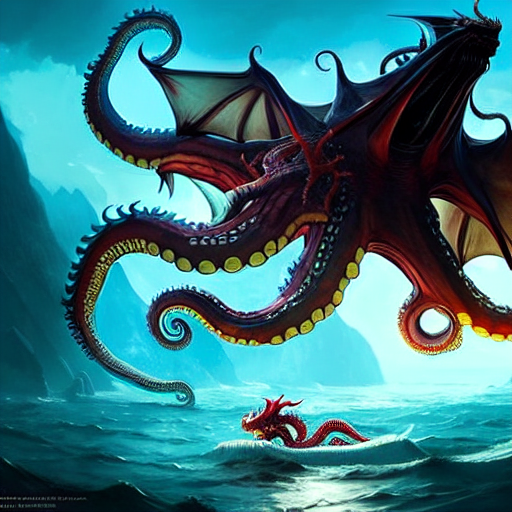
Generation parameters embedded in this image by AUTOMATIC1111 Stable Diffusion web UI or a fork of it (Forge, ...) (PNG 'parameters' text chunk):
an octopus ((dragon)) in the sea by greg rutkowski, high definition, highly detailed, trending on artstation
Negative prompt: blurry
Steps: 50, Sampler: Euler a, CFG scale: 18, Seed: 3355263086, Size: 512x512, Model hash: 81761151